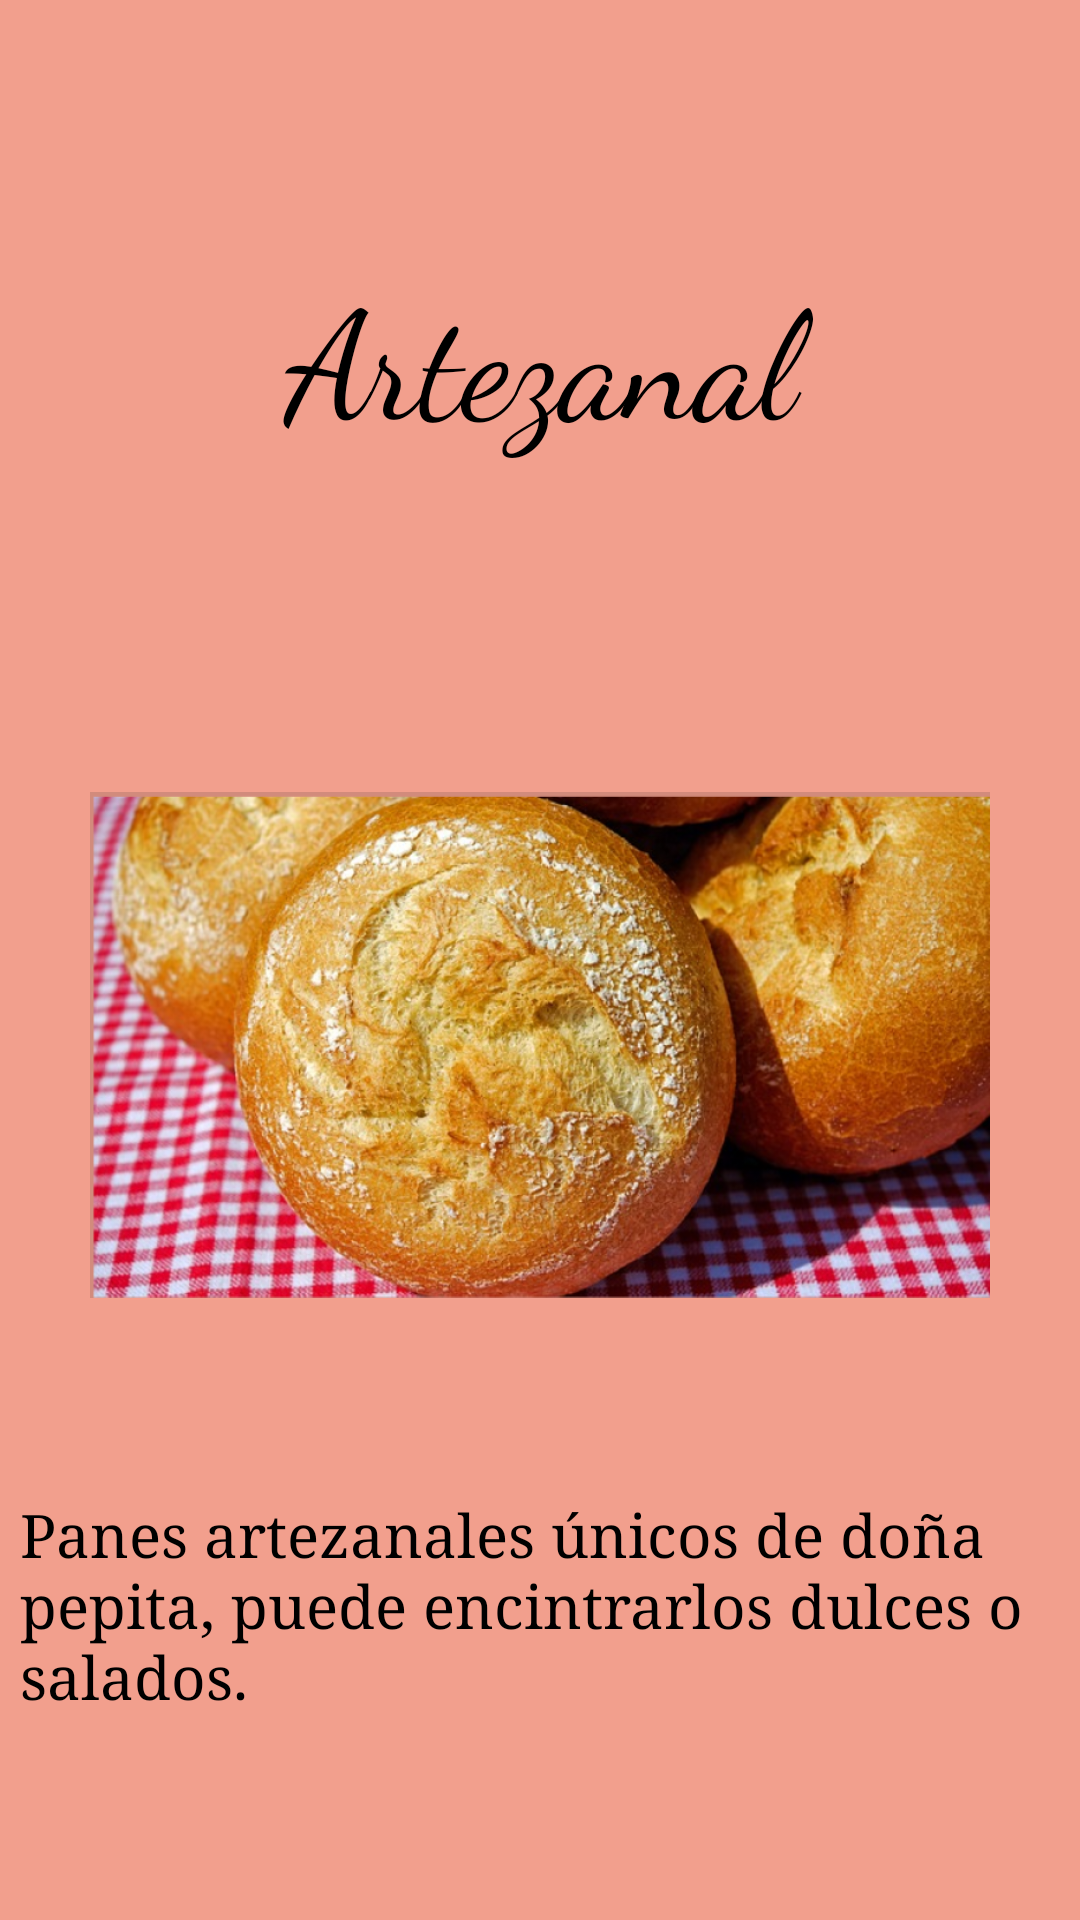

This screen was rendered from an Android layout file. Write that file and the resources it references.
<!-- AndroidManifest.xml: application theme Theme.CafeteriaLaPepita -->
<!-- res/layout/activity_pop_up.xml -->
<?xml version="1.0" encoding="utf-8"?>
<LinearLayout
    xmlns:android="http://schemas.android.com/apk/res/android"
    xmlns:app="http://schemas.android.com/apk/res-auto"
    xmlns:tools="http://schemas.android.com/tools"
    android:layout_width="match_parent"
    android:layout_height="match_parent"
    android:background="#F29F8D"
    android:gravity="center"
    android:orientation="vertical"
    tools:context=".PopUp">

    <TextView
        android:layout_width="match_parent"
        android:layout_height="100dp"
        android:fontFamily="cursive"
        android:gravity="center"
        android:text="Artezanal"
        android:textColor="#000"
        android:textSize="50dp" />

    <ImageView
        android:layout_width="300dp"
        android:layout_height="260dp"
        android:layout_marginTop="50dp"
        android:layout_marginBottom="20sp"
        android:src="@drawable/popup" />

    <TextView
        android:layout_width="match_parent"
        android:layout_height="wrap_content"
        android:text="Panes artezanales únicos de doña pepita, puede encintrarlos dulces o salados."
        android:textSize="20dp"
        android:layout_marginLeft="20px"
        android:layout_marginRight="20px"
        android:fontFamily="times"
        android:textColor="#000"
        />
</LinearLayout>
<!-- resources referenced by this layout -->
<resources>
  <!-- drawable popup: png bitmap (drawable, 757989 bytes) -->
  <style name="Theme.CafeteriaLaPepita" parent="Theme.MaterialComponents.DayNight.NoActionBar">
          
          <item name="colorPrimary">@color/purple_500</item>
          <item name="colorPrimaryVariant">@color/purple_700</item>
          <item name="colorOnPrimary">@color/white</item>
          
          <item name="colorSecondary">@color/teal_200</item>
          <item name="colorSecondaryVariant">@color/teal_700</item>
          <item name="colorOnSecondary">@color/black</item>
          
          <item name="android:statusBarColor">?attr/colorPrimaryVariant</item>
          
      </style>
  <color name="purple_500">#FF6200EE</color>
  <color name="purple_700">#FF3700B3</color>
  <color name="white">#FFFFFFFF</color>
  <color name="teal_200">#FF03DAC5</color>
  <color name="teal_700">#FF018786</color>
  <color name="black">#FF000000</color>
</resources>
